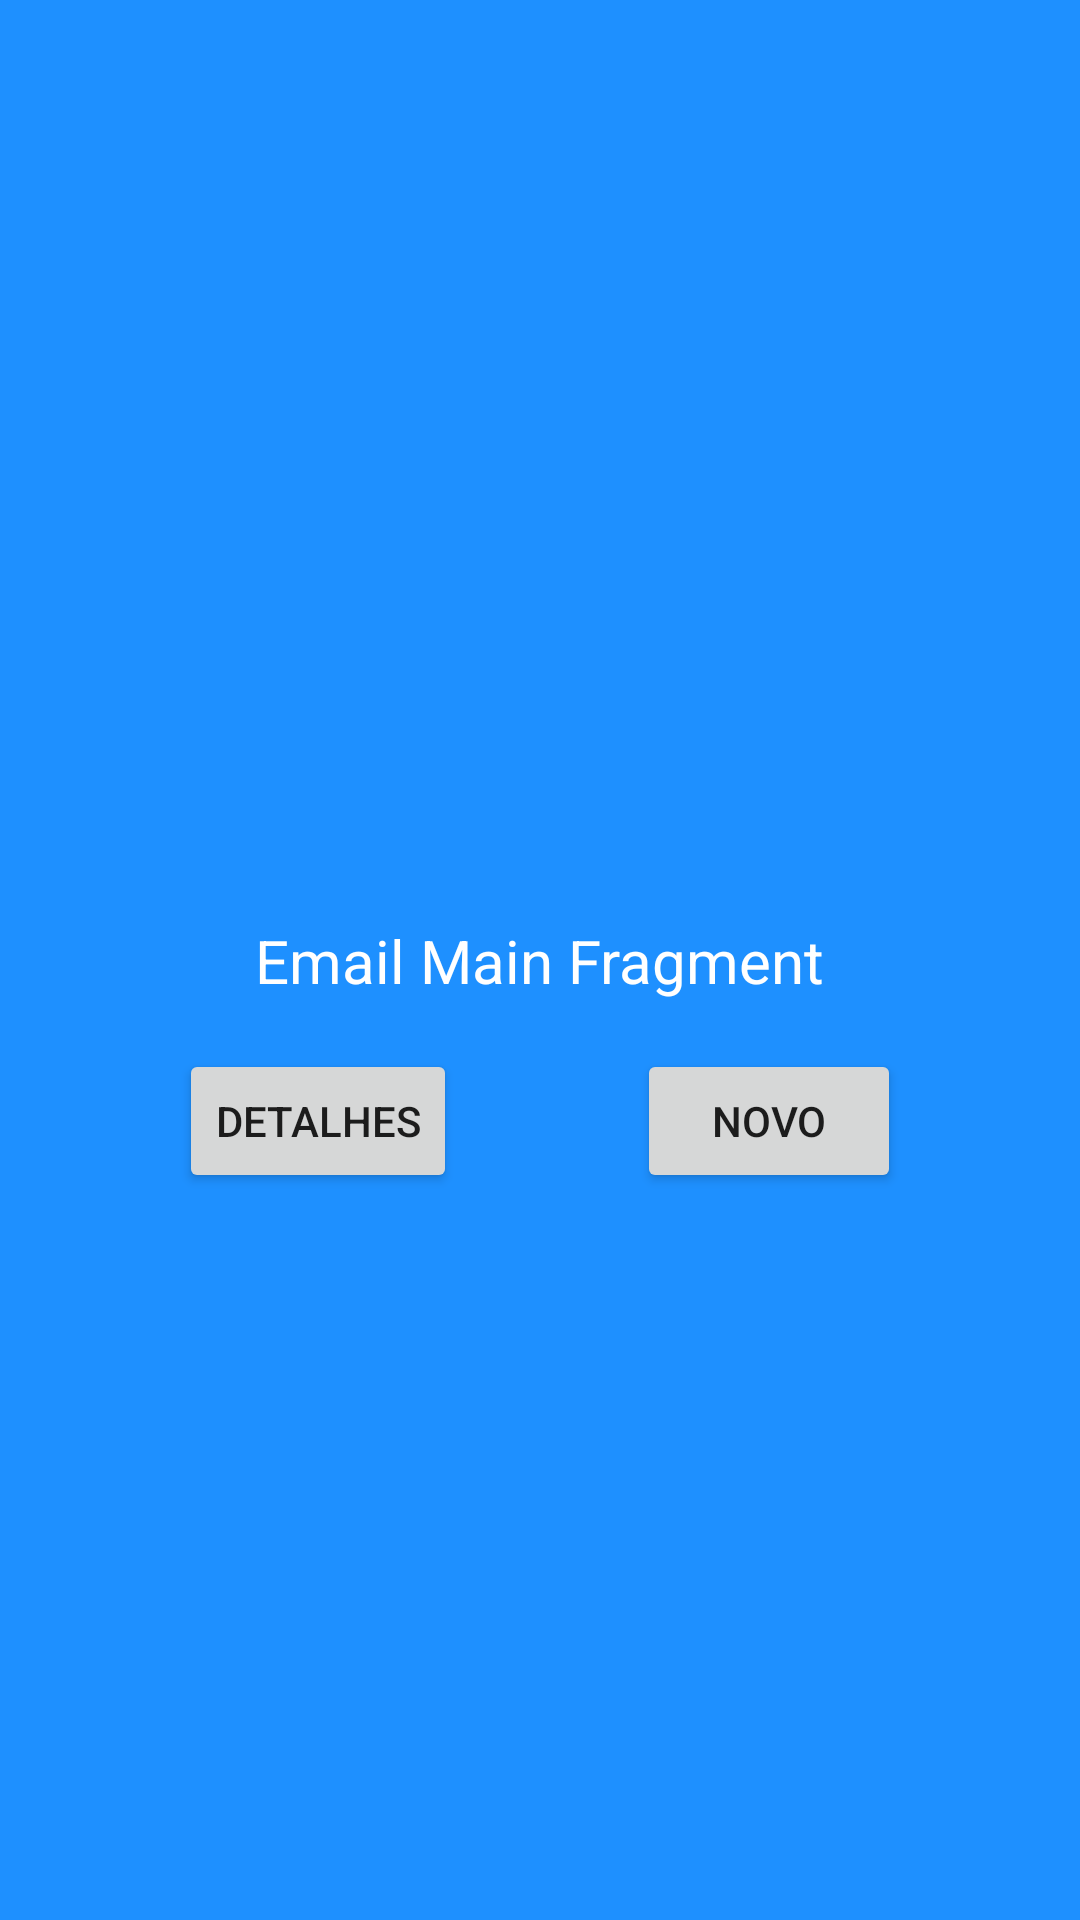

Here is an Android app screen rendered from its layout file. Give the layout XML and the strings, colors and styles it references.
<!-- AndroidManifest.xml: application theme Theme.ComponentesVisuaisNavegacao -->
<!-- res/layout/fragment_email_main.xml -->
<?xml version="1.0" encoding="utf-8"?>
<androidx.constraintlayout.widget.ConstraintLayout xmlns:android="http://schemas.android.com/apk/res/android"
    xmlns:app="http://schemas.android.com/apk/res-auto"
    xmlns:tools="http://schemas.android.com/tools"
    android:layout_width="match_parent"
    android:layout_height="match_parent"
    android:background="#1E90FF">

    <TextView
        android:id="@+id/textView"
        android:layout_width="wrap_content"
        android:layout_height="wrap_content"
        android:text="Email Main Fragment"
        android:textColor="@color/white"
        android:textSize="20sp"
        app:layout_constraintBottom_toBottomOf="parent"
        app:layout_constraintEnd_toEndOf="parent"
        app:layout_constraintStart_toStartOf="parent"
        app:layout_constraintTop_toTopOf="parent" />

    <Button
        android:id="@+id/btnDetail"
        android:layout_width="wrap_content"
        android:layout_height="wrap_content"
        android:layout_marginTop="16dp"
        android:text="Detalhes"
        app:layout_constraintEnd_toStartOf="@+id/btnNew"
        app:layout_constraintHorizontal_bias="0.5"
        app:layout_constraintStart_toStartOf="parent"
        app:layout_constraintTop_toBottomOf="@+id/textView" />

    <Button
        android:id="@+id/btnNew"
        android:layout_width="wrap_content"
        android:layout_height="wrap_content"
        android:layout_marginTop="16dp"
        android:text="Novo"
        app:layout_constraintEnd_toEndOf="parent"
        app:layout_constraintHorizontal_bias="0.5"
        app:layout_constraintStart_toEndOf="@+id/btnDetail"
        app:layout_constraintTop_toBottomOf="@+id/textView" />
</androidx.constraintlayout.widget.ConstraintLayout>
<!-- resources referenced by this layout -->
<resources>
  <style name="Theme.ComponentesVisuaisNavegacao" parent="Theme.MaterialComponents.DayNight.DarkActionBar">
          
          <item name="colorPrimary">@color/purple_500</item>
          <item name="colorPrimaryVariant">@color/purple_700</item>
          <item name="colorOnPrimary">@color/white</item>
          
          <item name="colorSecondary">@color/teal_200</item>
          <item name="colorSecondaryVariant">@color/teal_700</item>
          <item name="colorOnSecondary">@color/black</item>
          
          <item name="android:statusBarColor" tools:targetApi="l">?attr/colorPrimaryVariant</item>
          
  
      </style>
  <!-- not gathered from this repository: default colours our renderer supplied (Android Studio template values) -->
  <color name="purple_500">#FF6200EE</color>
  <color name="purple_700">#FF3700B3</color>
  <color name="teal_200">#FF03DAC5</color>
  <color name="teal_700">#FF018786</color>
  <color name="black">#FF000000</color>
  <color name="white">#FFFFFFFF</color>
</resources>
